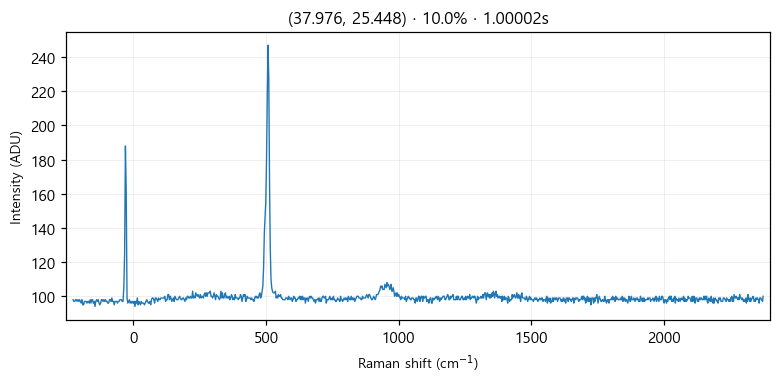

Values plotted in this chart, from the file beside it:
# laser_power_pct, 10.0
# exposure_time, 1
# laser_nm, 532
# mode, single
pixel_index, raman_shift_cm-1, wavelength_nm, intensity
0, -226.4, 525.7, 98.0
1, -223.3, 525.8, 97.0
2, -220.2, 525.9, 97.0
3, -217.2, 525.9, 98.0
4, -214.1, 526, 98.0
5, -211, 526.1, 97.0
6, -208, 526.2, 98.0
7, -204.9, 526.3, 97.0
8, -201.8, 526.4, 98.0
9, -198.8, 526.5, 97.0
10, -195.7, 526.5, 96.0
11, -192.7, 526.6, 98.0
12, -189.6, 526.7, 95.0
13, -186.5, 526.8, 95.0
14, -183.5, 526.9, 97.0
15, -180.4, 527, 97.0
16, -177.4, 527, 97.0
17, -174.3, 527.1, 96.0
18, -171.3, 527.2, 97.0
19, -168.2, 527.3, 97.0
20, -165.2, 527.4, 96.0
21, -162.1, 527.5, 98.0
22, -159.1, 527.6, 96.0
23, -156, 527.6, 98.0
24, -153, 527.7, 98.0
25, -150, 527.8, 96.0
26, -146.9, 527.9, 97.0
27, -143.9, 528, 94.0
28, -140.8, 528.1, 97.0
29, -137.8, 528.1, 98.0
30, -134.8, 528.2, 97.0
31, -131.7, 528.3, 98.0
32, -128.7, 528.4, 96.0
33, -125.7, 528.5, 95.0
34, -122.6, 528.6, 96.0
35, -119.6, 528.7, 98.0
36, -116.6, 528.7, 98.0
37, -113.5, 528.8, 97.0
38, -110.5, 528.9, 98.0
39, -107.5, 529, 97.0
40, -104.5, 529.1, 98.0
41, -101.4, 529.2, 97.0
42, -98.41, 529.3, 97.0
43, -95.39, 529.3, 96.0
44, -92.36, 529.4, 96.0
45, -89.35, 529.5, 98.0
46, -86.33, 529.6, 98.0
47, -83.31, 529.7, 97.0
48, -80.3, 529.8, 99.0
49, -77.28, 529.8, 97.0
50, -74.27, 529.9, 97.0
51, -71.26, 530, 95.0
52, -68.25, 530.1, 97.0
53, -65.24, 530.2, 97.0
54, -62.23, 530.3, 97.0
55, -59.22, 530.4, 96.0
... 968 more rows
